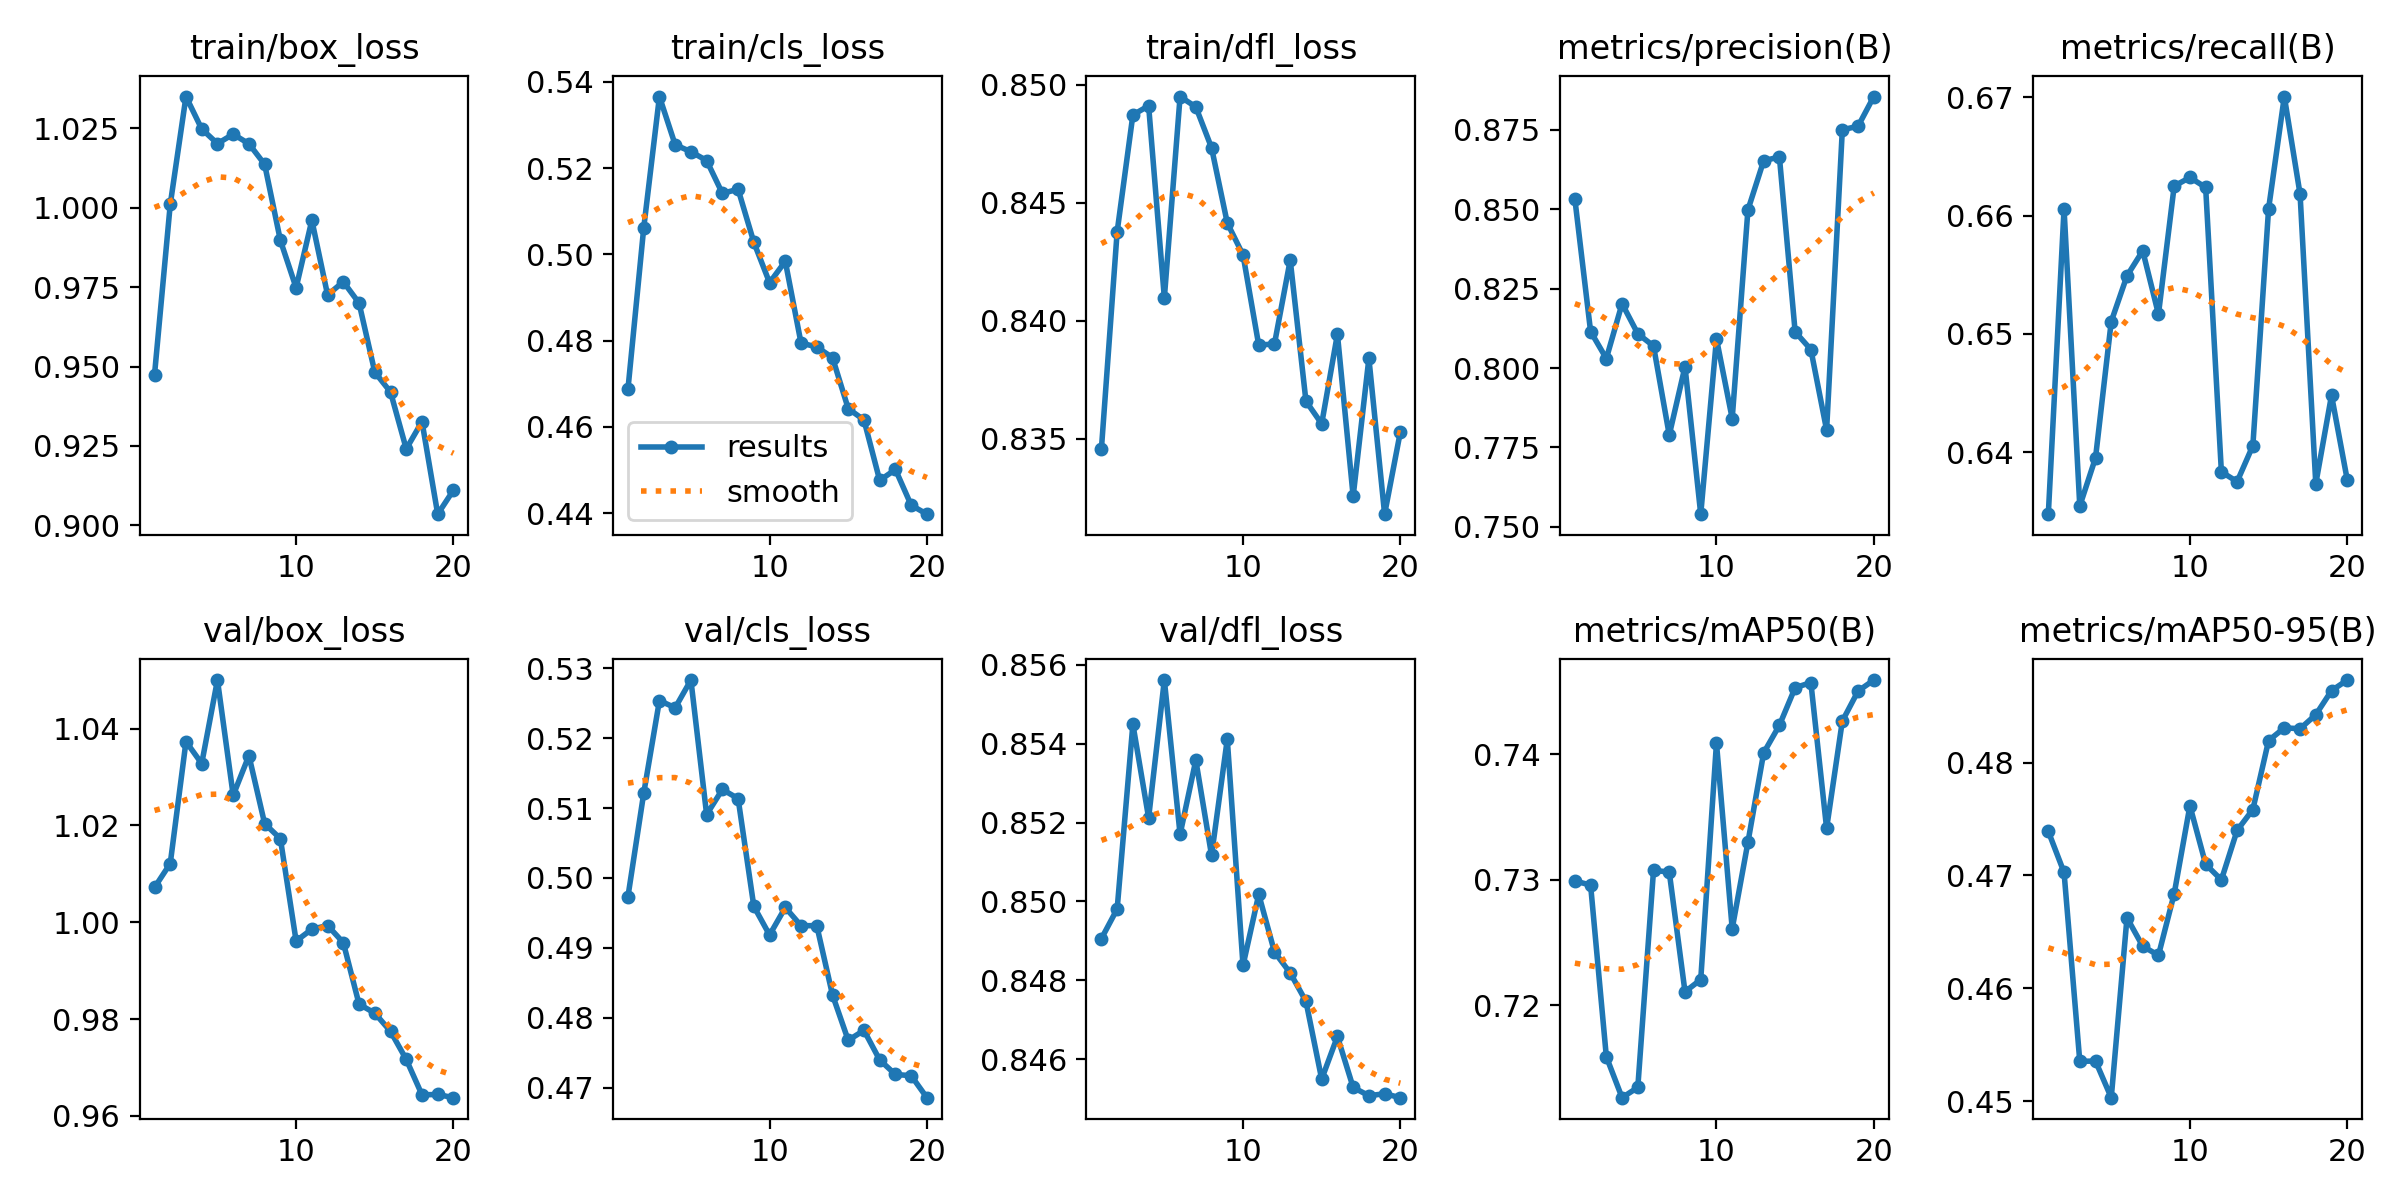

The data file committed next to this chart (first rows):
epoch, time, train/box_loss, train/cls_loss, train/dfl_loss, metrics/precision(B), metrics/recall(B), metrics/mAP50(B), metrics/mAP50-95(B), val/box_loss, val/cls_loss, val/dfl_loss, lr/pg0, lr/pg1, lr/pg2
1, 81.99, 0.9474, 0.4688, 0.8346, 0.8532, 0.6348, 0.7299, 0.4739, 1.007, 0.4974, 0.8491, 0.0004162, 0.0004162, 0.0004162
2, 158.7, 1.001, 0.5061, 0.8438, 0.8115, 0.6606, 0.7296, 0.4703, 1.012, 0.5121, 0.8498, 0.0008277, 0.0008277, 0.0008277
3, 234.1, 1.035, 0.5366, 0.8487, 0.803, 0.6354, 0.7159, 0.4536, 1.037, 0.5254, 0.8545, 0.001219, 0.001219, 0.001219
4, 308.5, 1.025, 0.5254, 0.8491, 0.8203, 0.6395, 0.7126, 0.4536, 1.033, 0.5244, 0.8521, 0.001182, 0.001182, 0.001182
5, 382.3, 1.02, 0.5238, 0.841, 0.8108, 0.6511, 0.7134, 0.4503, 1.05, 0.5283, 0.8556, 0.001131, 0.001131, 0.001131
6, 456.4, 1.023, 0.5218, 0.8495, 0.8069, 0.6549, 0.7308, 0.4662, 1.026, 0.5091, 0.8517, 0.001067, 0.001067, 0.001067
7, 530.7, 1.02, 0.5141, 0.8491, 0.7789, 0.657, 0.7306, 0.4637, 1.034, 0.5127, 0.8536, 0.0009924, 0.0009924, 0.0009924
8, 604.9, 1.014, 0.5151, 0.8473, 0.8004, 0.6517, 0.7211, 0.4629, 1.02, 0.5114, 0.8512, 0.0009087, 0.0009087, 0.0009087
9, 678.4, 0.9897, 0.5028, 0.8441, 0.754, 0.6625, 0.722, 0.4684, 1.017, 0.4959, 0.8541, 0.0008181, 0.0008181, 0.0008181
10, 750.9, 0.9748, 0.4934, 0.8428, 0.8092, 0.6632, 0.7409, 0.4762, 0.9961, 0.4918, 0.8484, 0.0007228, 0.0007228, 0.0007228
11, 824.5, 0.9961, 0.4984, 0.839, 0.7841, 0.6624, 0.7261, 0.471, 0.9986, 0.4958, 0.8502, 0.000625, 0.000625, 0.000625
12, 897.5, 0.9725, 0.4794, 0.839, 0.8498, 0.6383, 0.733, 0.4696, 0.9993, 0.4932, 0.8487, 0.0005272, 0.0005272, 0.0005272
13, 970.3, 0.9767, 0.4785, 0.8426, 0.8653, 0.6375, 0.7401, 0.474, 0.9958, 0.4932, 0.8482, 0.0004319, 0.0004319, 0.0004319
14, 1044, 0.97, 0.4761, 0.8366, 0.8665, 0.6405, 0.7423, 0.4758, 0.9831, 0.4833, 0.8475, 0.0003413, 0.0003413, 0.0003413
15, 1117, 0.9483, 0.4642, 0.8356, 0.8114, 0.6606, 0.7453, 0.4819, 0.9812, 0.4768, 0.8455, 0.0002576, 0.0002576, 0.0002576
16, 1189, 0.942, 0.4616, 0.8394, 0.8058, 0.6701, 0.7457, 0.4831, 0.9775, 0.4782, 0.8466, 0.0001831, 0.0001831, 0.0001831
17, 1263, 0.9241, 0.4476, 0.8326, 0.7805, 0.6618, 0.7341, 0.483, 0.9717, 0.4739, 0.8453, 0.0001194, 0.0001194, 0.0001194
18, 1335, 0.9326, 0.4501, 0.8384, 0.8751, 0.6373, 0.7427, 0.4842, 0.9643, 0.4719, 0.8451, 6.81363e-05, 6.81363e-05, 6.81363e-05
19, 1407, 0.9035, 0.4419, 0.8318, 0.8762, 0.6448, 0.745, 0.4864, 0.9644, 0.4717, 0.8451, 3.06055e-05, 3.06055e-05, 3.06055e-05
20, 1480, 0.9111, 0.4398, 0.8353, 0.8855, 0.6377, 0.7459, 0.4873, 0.9637, 0.4686, 0.845, 7.71094e-06, 7.71094e-06, 7.71094e-06
